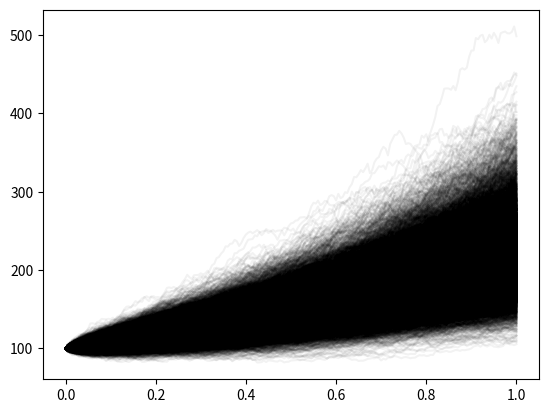

Python code for this plot:
# -*- coding: utf-8 -*-
"""
Created on Wed Jul  5 18:11:19 2023

[redacted]
"""

import numpy as np
import matplotlib.pyplot as plt

def simulate_GBM_ABM_paths(n_paths, n_timesteps, T, r, sigma, S_0, include_start=True, random_seed=None):
    """
    Generates paths for Arithmetic Brownian Motion and Geometric Brownian
    Motion.

    Parameters
    ----------
    n_paths : int
        Number of paths of the stock to simualte (or whatever other underlying).
    n_timesteps : int
        Controls the granularity of the simulation. The more timesteps, the
        higher the accuracy of this discrete approximation of ABM/GBM.
    T : float
        Length of the time period to simulate, such that when T=1, the parameter
        sigma is the volatility over that period. T can be lower or higher than
        one.
    r : float
        Constant interest rate.
    sigma : float
        Volatility over a period of Δt=1 (typically annual volatility).
    S_0 : float
        Starting value of the series (normally a stock or some other underlying).
    include_start : Bool, optional
        Whether to include the S_0 value in these simulations. The default is 
        True.
    random_seed : TYPE, optional
        Random seed. If None, no random seed is specified. The default is None.

    Returns
    -------
    dict
        DESCRIPTION.

    """
    if random_seed is not None:
        np.random.seed(random_seed)
    delta_t = T/float(n_timesteps)
    n_steps = n_timesteps + 1 if include_start else n_timesteps
    X = np.random.normal((r - sigma**2/2)*delta_t, sigma*np.sqrt(delta_t), size=(n_steps, n_paths))
    
    # In case we want to ensure that the brownian returns have the correct mean and std
    # I comment this section because it doesn't seem to be an improvement
    # mus = np.zeros((X.shape[0], 1))
    # mus[:,:] = (r - sigma**2/2)*delta_t
    # sigmas = np.zeros((X.shape[0], 1))
    # sigmas[:, :] = sigma*np.sqrt(delta_t)
    # X = (X-np.mean(X, axis=1).reshape(-1, 1) + mus)/np.std(X, axis=1).reshape(-1, 1)*sigmas
    if include_start:
        X[0, :] = 0
    
    X = np.cumsum(X, axis=0) + np.log(S_0)
    S = np.exp(X)
    first_timestep = 0 if include_start else delta_t
    time = np.linspace(first_timestep, T, n_steps)
    return {'time':time, 'X':X, 'S':S}

if __name__ == '__main__':
    n_paths = 10000
    n_timesteps = 200
    T = 1
    r = 0.8
    sigma = 0.2
    S_0 = 100
    include_start = True
    paths = simulate_GBM_ABM_paths(n_paths, n_timesteps, T, r, sigma, S_0, include_start=include_start)
    time, S = paths['time'], paths['S']
    fig, ax = plt.subplots()
    ax.plot(time, S, color='black', alpha=0.05)